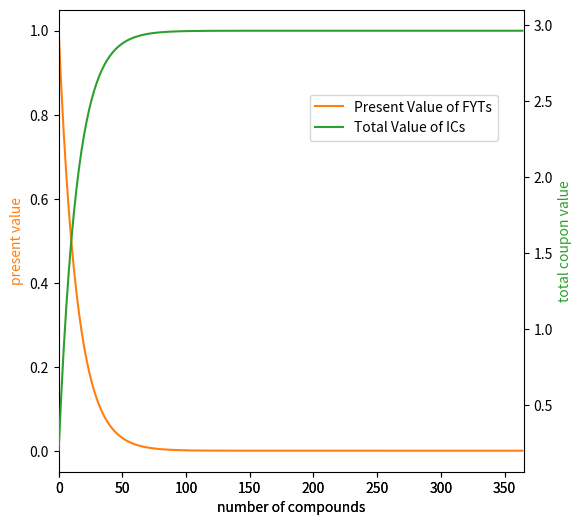
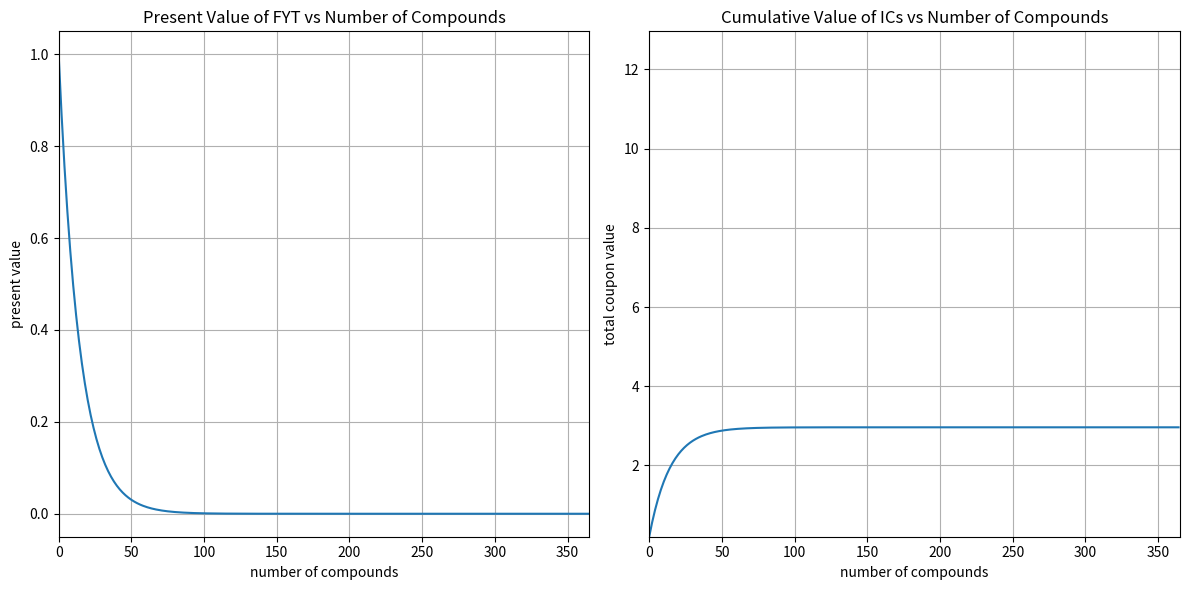
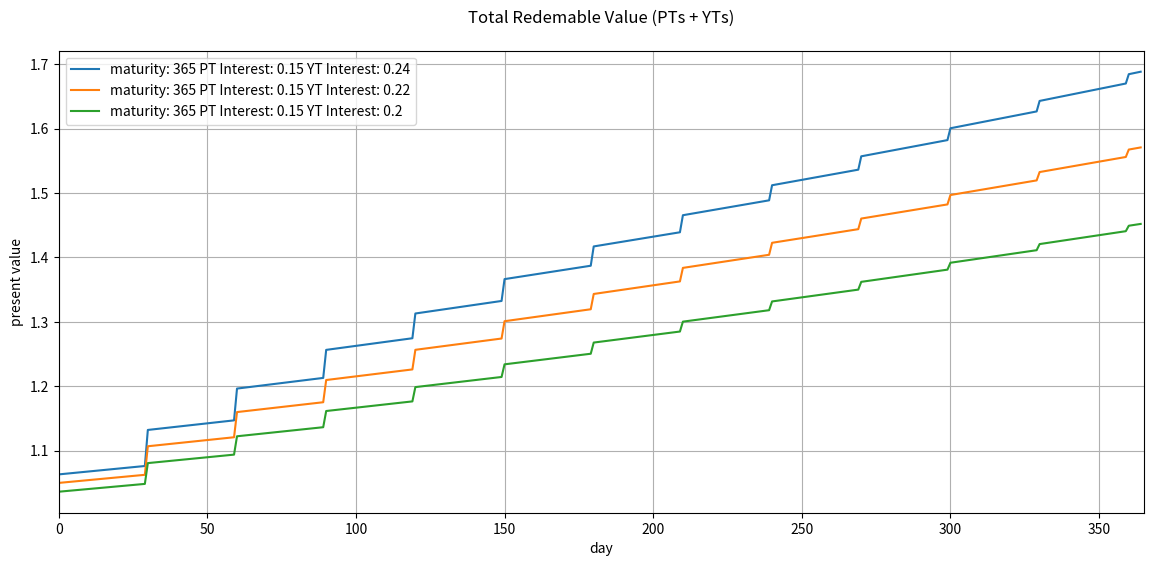
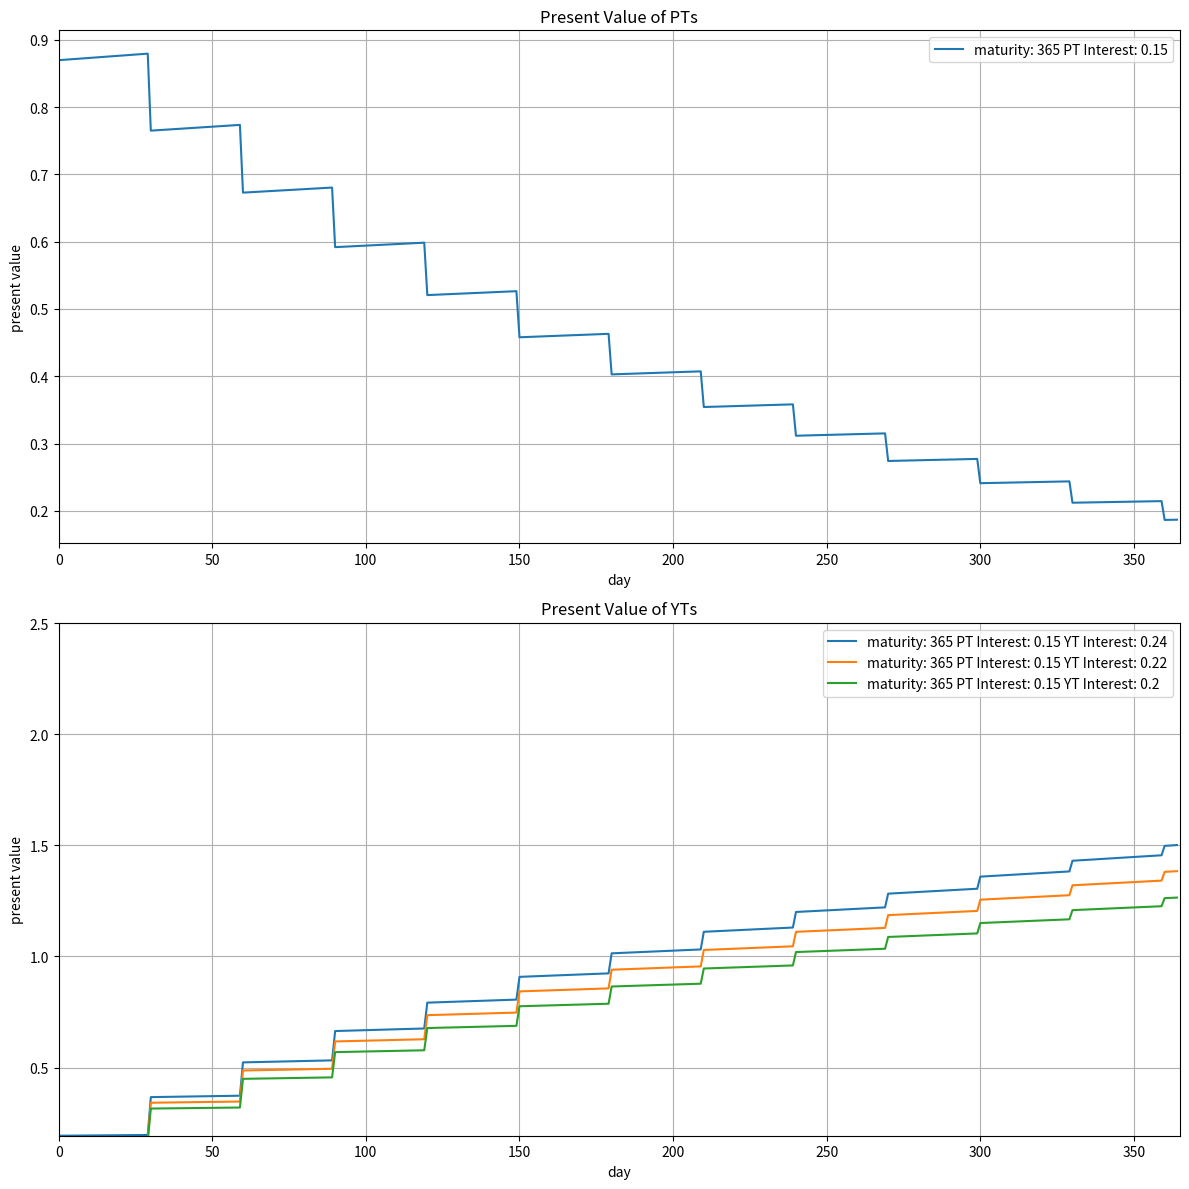

Write the Python code that produced these figures, in order.
iFyt = 0.15
iC = 0.20
m=6
pv = pow(1/(1+iFyt),m/12)
tv = 1/(1+iFyt)
deposit = 1

def p(n):
    return deposit*pow(pv,n)

def P(i):
    return iC*deposit*sum([p(i) for i in list(range(0,i+1))])



import matplotlib.pyplot as plt
import numpy  as np
n=list(range(0,365))
x=np.array(n)
y=np.array([p(i) for i in n])
fig = plt.figure(figsize=(6, 6))
ax1 = fig.add_subplot(111)
line1 = ax1.plot(x,y,'C1',label='Present Value of FYTs')
ax1.set_xlim([n[0],n[len(n)-1]+1])
ax1.set_xlabel('number of compounds')
ax1.set_ylabel('present value')
ax1.yaxis.label.set_color('C1')

y=np.array([P(i) for i in n])
ax2 = fig.add_subplot(111, sharex=ax1, frameon=False)
line2 = ax2.plot(x,y,'C2',label='Total Value of ICs')
ax2.yaxis.tick_right()
ax2.yaxis.set_label_position("right")
ax2.set_xlim([n[0],n[len(n)-1]+1])
ax2.set_xlabel('number of compounds')
ax2.set_ylabel('total coupon value')
ax2.yaxis.label.set_color('C2')
fig.legend( loc='center',bbox_to_anchor=(0.7,0.7))


import matplotlib.pyplot as plt
import numpy  as np
n=list(range(0,365))
x=np.array(n)
y=np.array([p(i) for i in n])

fig, ax = plt.subplots(nrows=1, ncols=2, figsize=(12, 6))
ax[0].plot(x,y)
ax[0].set_xlim([n[0],n[len(n)-1]+1])
ax[0].grid()
ax[0].set_title('Present Value of FYT vs Number of Compounds')
ax[0].set_xlabel('number of compounds')
ax[0].set_ylabel('present value')

y=np.array([P(i) for i in n])
ax[1].plot(x,y)
ax[1].set_xlim([n[0],n[len(n)-1]+1])
ax[1].set_ylim([y[0],y[len(y)-1]+10])
ax[1].grid()
ax[1].set_title('Cumulative Value of ICs vs Number of Compounds')
ax[1].set_xlabel('number of compounds')
ax[1].set_ylabel('total coupon value')

fig.tight_layout()


class Asset: 
    def __init__(self,day,num): 
        self.day_issued = day
        self.quantity = num 
        
def calc_present_value(day,maturity_day,amount,rate):
    return amount/pow(1+rate,(max(maturity_day-day,0))/365)

def calc_zcb_present_value(day,maturity_day,amount,rate):
    return calc_present_value(day,maturity_day,amount,rate)

def calc_ic_present_value(day,maturity_day,amount,rate):
    return rate*calc_present_value(day,maturity_day,amount,rate)

def calc_ic_maturity(rate,amount):
    return rate*amount

def calc_total_present_value(day,maturity_day,zcbs_list,ics_list,iZcb,iC):
    total_value = 0
    zcbs_value = 0
    ics_value = 0
    # calc zcb total value
    for i,zcbs in enumerate(zcbs_list):
        days_elapsed = day - zcbs.day_issued
        zcbs_value += calc_zcb_present_value(days_elapsed,maturity_day,zcbs.quantity,iZcb)
    
    # calc ics total value
    for i,ics in enumerate(ics_list):
        days_elapsed = day - ics.day_issued
        ics_present_value = calc_ic_present_value(days_elapsed,maturity_day,ics.quantity,iC)
        ics_maturity = calc_ic_maturity(iC,ics.quantity)
        ics_value += ics_present_value
        #print("ICs Issue Day: {}, ICs at Maturity: {}, ICs at Present Value: {}".format(ics.day_issued, ics_maturity, ics_present_value))
        
    total_value = zcbs_value + ics_value
    
    return total_value, zcbs_value, ics_value
        
def deposit(day,funds):
    zcbs = Asset(day,funds)
    ics = Asset(day,funds) 
    return zcbs,ics

def sell_zcbs(day,maturity_day,zcbs,rate):
    days_elapsed = day - zcbs.day_issued
    return calc_zcb_present_value(days_elapsed,maturity_day,zcbs.quantity,rate)

def run_strategy(iZcb,iC,initial_funds,maturity_day,days,tranch_length):
    funds = initial_funds
    zcbs_list = []
    ics_list = []
    total_values = []
    zcbs_values = []
    ics_values = []
    # Day 0 deposit funds to get zcbs and ics
    zcbs,ics = deposit(0,funds)
    zcbs_list.append(zcbs)
    ics_list.append(ics)

    #print("Day: {}".format(0))
    total_value, zcbs_value, ics_value = calc_total_present_value(0,maturity_day,zcbs_list,ics_list,iZcb,iC)
    #print("Total Value: {}, ZCB Value: {}, IC Value: {}".format(total_value, zcbs_value, ics_value))
    total_values.append(total_value)
    zcbs_values.append(zcbs_value)
    ics_values.append(ics_value)
    for day in days[1:]:
        #print("Day: {}".format(day))
        # check to see if a week has passed
        if day%tranch_length == 0:
            # sell existing zcbs at present value
            zcbs = zcbs_list.pop(0)
            new_funds = sell_zcbs(day,maturity_day,zcbs,iZcb)
            #print("Sold {} zcbs from day {} tranch for {}".format(zcbs.quantity, zcbs.day_issued, new_funds))
            # buy newly issued tranch of zcbs,ics
            new_zcbs,new_ics = deposit(day,new_funds)
            zcbs_list.append(new_zcbs)
            ics_list.append(new_ics)
            #print("Bought {} zcbs and ics".format(zcbs.quantity, zcbs.day_issued, new_funds))

        total_value, zcbs_value, ics_value = calc_total_present_value(day,maturity_day,zcbs_list,ics_list,iZcb,iC)
        #print("Total Value: {}, ZCB Value: {}, IC Value: {}".format(total_value, zcbs_value, ics_value))
        total_values.append(total_value)
        zcbs_values.append(zcbs_value)
        ics_values.append(ics_value)
    return total_values, zcbs_values, ics_values
    

# generate run matrix
results = {}
runs = 3
iZcbs = [0.15, 0.15, 0.15]
iCs = [0.24, 0.22, 0.20]
maturity_days= [365, 365, 365]
tranch_lengths = [30, 30, 30]

for i in range(runs):
    iZcb = iZcbs[i]
    iC = iCs[i]
    initial_funds = 1
    maturity_day=maturity_days[i]
    days=list(range(0,maturity_day))
    tranch_length=tranch_lengths[i]
    total_values, zcbs_values, ics_values = run_strategy(iZcb,iC,initial_funds,maturity_day,days,tranch_length)
    results[i]= (total_values, zcbs_values, ics_values)





import matplotlib.pyplot as plt
import numpy  as np



x=np.array(days)

y=np.array(results[0][0])

fig, ax = plt.subplots(nrows=1, ncols=1, figsize=(14, 6))
label0 = "maturity: {} PT Interest: {} YT Interest: {}".format(maturity_days[0],iZcbs[0],iCs[0])
ax.plot(x,y,label=label0)
ax.set_xlim([x[0],x[len(x)-1]+1])
y=np.array(results[1][0])
label1 = "maturity: {} PT Interest: {} YT Interest: {}".format(maturity_days[1],iZcbs[1],iCs[1])
ax.plot(x,y,label=label1)
y=np.array(results[2][0])
label2 = "maturity: {} PT Interest: {} YT Interest: {}".format(maturity_days[2],iZcbs[2],iCs[2])
ax.plot(x,y,label=label2)
ax.grid()
ax.set_title('Total Redemable Value (PTs + YTs)\n')
ax.set_xlabel('day')
ax.set_ylabel('present value');
leg = ax.legend();


y=np.array(results[0][1])
fig, ax = plt.subplots(nrows=2, ncols=1, figsize=(12, 12))
label0 = "maturity: {} PT Interest: {}".format(maturity_days[0],iZcbs[0])
ax[0].plot(x,y,label=label0)
ax[0].set_xlim([x[0],x[len(x)-1]+1])
ax[0].grid()
ax[0].set_title('Present Value of PTs')
ax[0].set_xlabel('day')
ax[0].set_ylabel('present value')
leg = ax[0].legend();

y=np.array(results[0][2])
label0 = "maturity: {} PT Interest: {} YT Interest: {}".format(maturity_days[0],iZcbs[0],iCs[0])
ax[1].plot(x,y,label=label0)
ax[1].set_xlim([x[0],x[len(x)-1]+1])
ax[1].set_ylim([y[0],y[len(y)-1]+1])
y=np.array(results[1][2])
label1 = "maturity: {} PT Interest: {} YT Interest: {}".format(maturity_days[1],iZcbs[1],iCs[1])
ax[1].plot(x,y,label=label1)
y=np.array(results[2][2])
label2 = "maturity: {} PT Interest: {} YT Interest: {}".format(maturity_days[2],iZcbs[2],iCs[2])
ax[1].plot(x,y,label=label2)
ax[1].grid()
ax[1].set_title('Present Value of YTs')
ax[1].set_xlabel('day')
ax[1].set_ylabel('present value')
leg = ax[1].legend();
fig.tight_layout()